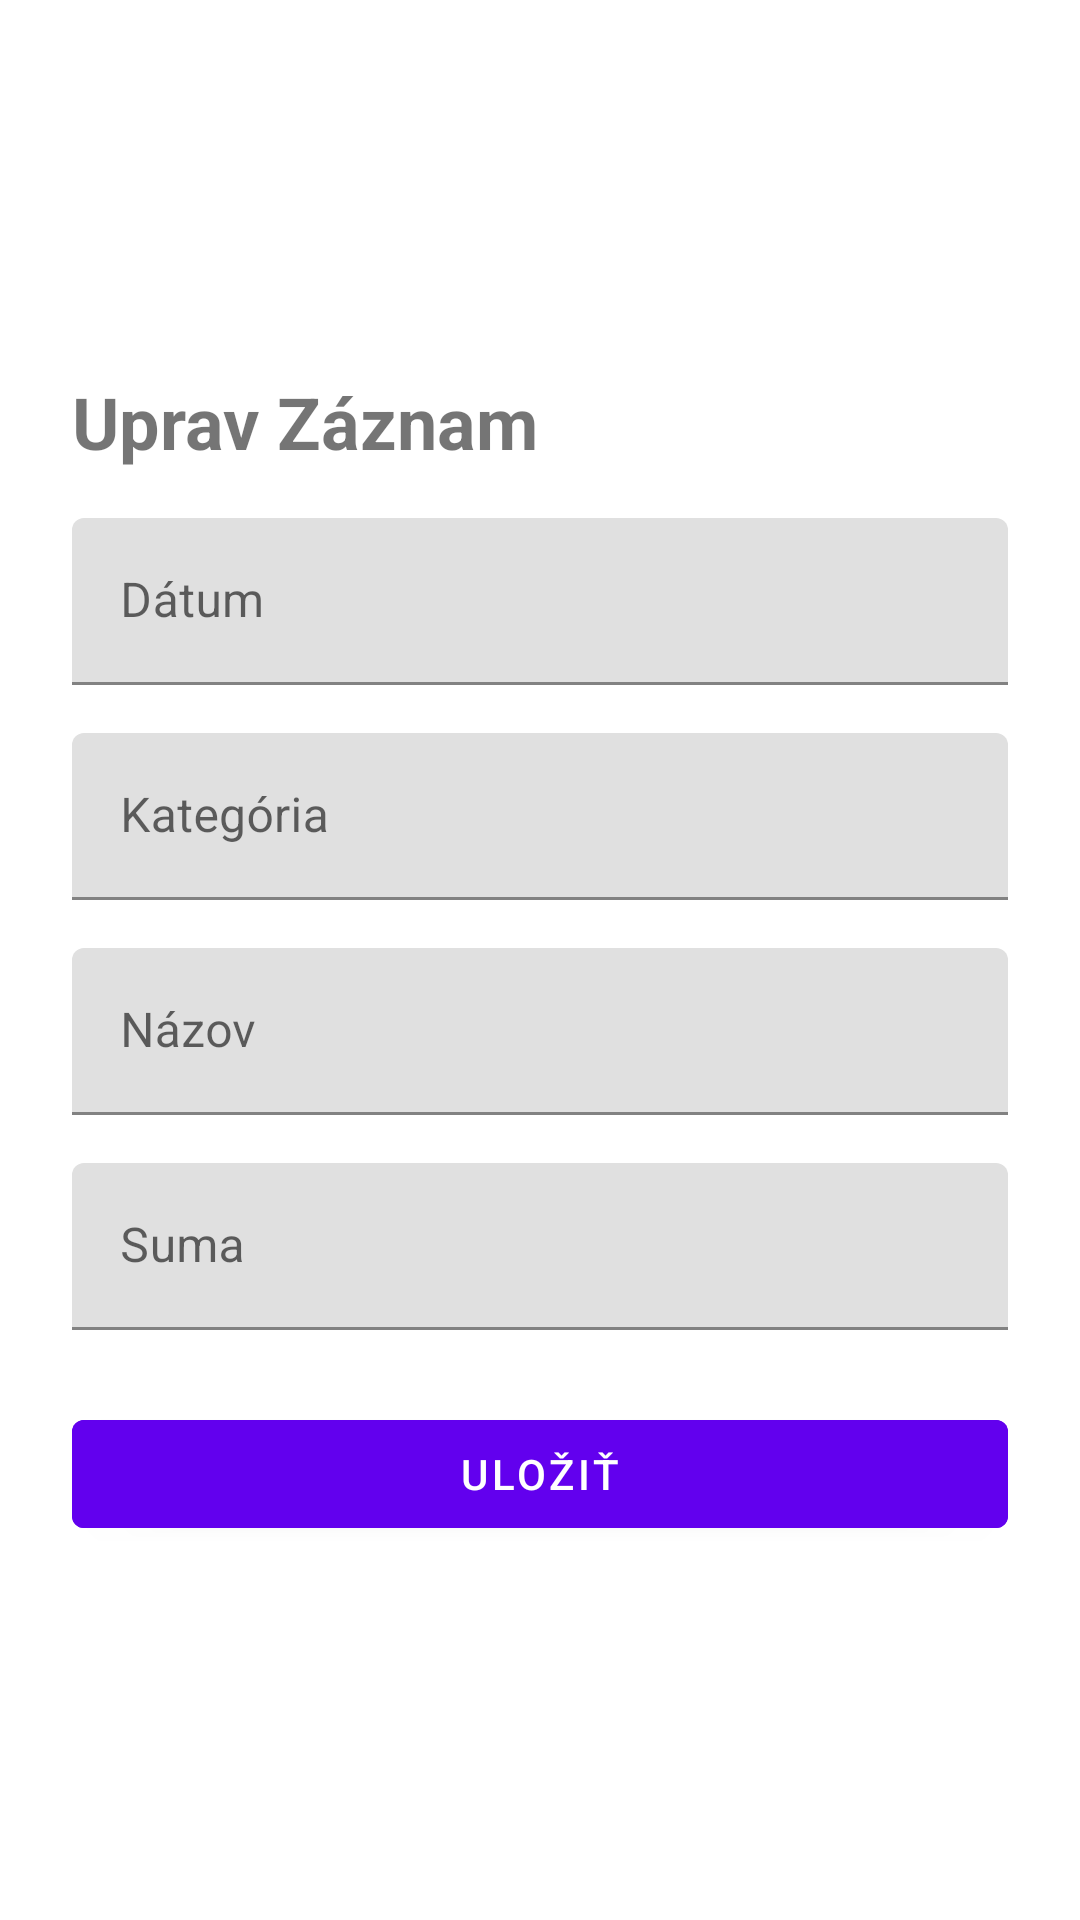

This screen was rendered from an Android layout file. Write that file and the resources it references.
<!-- AndroidManifest.xml: application theme Theme.Moneytrack -->
<!-- res/layout/fragment_edit_transaction.xml -->
<?xml version="1.0" encoding="utf-8"?>
<ScrollView xmlns:android="http://schemas.android.com/apk/res/android"
    android:layout_width="match_parent"
    android:layout_height="match_parent"
    android:padding="24dp">

    <LinearLayout
        android:layout_width="match_parent"
        android:layout_height="wrap_content"
        android:orientation="vertical"
        android:background="?attr/background"
        android:gravity="center_horizontal"
        android:layout_gravity="center">

        <TextView
            android:layout_width="match_parent"
            android:layout_height="wrap_content"
            android:text="Uprav Záznam"
            android:textSize="24sp"
            android:textStyle="bold"
            android:paddingBottom="16dp" />

        <com.google.android.material.textfield.TextInputLayout
            android:layout_width="match_parent"
            android:layout_height="wrap_content"
            android:layout_marginBottom="16dp"
            android:hint="Dátum">

            <com.google.android.material.textfield.TextInputEditText
                android:id="@+id/inputDate"
                android:layout_width="match_parent"
                android:layout_height="wrap_content"
                android:focusable="false"
                android:clickable="true"
                android:inputType="none" />
        </com.google.android.material.textfield.TextInputLayout>

        <com.google.android.material.textfield.TextInputLayout
            android:layout_width="match_parent"
            android:layout_height="wrap_content"
            android:hint="Kategória"
            android:layout_marginBottom="16dp">

            <com.google.android.material.textfield.TextInputEditText
                android:id="@+id/inputCategory"
                android:layout_width="match_parent"
                android:layout_height="wrap_content" />
        </com.google.android.material.textfield.TextInputLayout>

        <com.google.android.material.textfield.TextInputLayout
            android:layout_width="match_parent"
            android:layout_height="wrap_content"
            android:hint="Názov"
            android:layout_marginBottom="16dp">

            <com.google.android.material.textfield.TextInputEditText
                android:id="@+id/inputTitle"
                android:layout_width="match_parent"
                android:layout_height="wrap_content" />
        </com.google.android.material.textfield.TextInputLayout>

        <com.google.android.material.textfield.TextInputLayout
            android:layout_width="match_parent"
            android:layout_height="wrap_content"
            android:hint="Suma"
            android:layout_marginBottom="24dp">

            <com.google.android.material.textfield.TextInputEditText
                android:id="@+id/inputAmount"
                android:layout_width="match_parent"
                android:layout_height="wrap_content"
                android:inputType="numberDecimal" />
        </com.google.android.material.textfield.TextInputLayout>

        <com.google.android.material.button.MaterialButton
            android:id="@+id/buttonSave"
            android:layout_width="match_parent"
            android:layout_height="wrap_content"
            android:text="Uložiť"
            style="@style/Widget.MaterialComponents.Button"
            android:backgroundTint="?attr/colorPrimary"
            android:textColor="@android:color/white" />
    </LinearLayout>
</ScrollView>
<!-- resources referenced by this layout -->
<resources>
  <style name="Theme.Moneytrack" parent="Theme.MaterialComponents.DayNight.NoActionBar">
          
          <item name="colorPrimary">@color/purple_500</item>
          <item name="colorPrimaryVariant">@color/purple_700</item>
          <item name="colorOnPrimary">@color/white</item>
          
          <item name="colorSecondary">@color/teal_200</item>
          <item name="colorSecondaryVariant">@color/teal_700</item>
          <item name="colorOnSecondary">@color/black</item>
          
          <item name="android:statusBarColor">?attr/colorPrimaryVariant</item>
          
          <item name="background">@color/background</item>
          <item name="background_secondary">@color/background_secondary</item>
          <item name="colorOnPrimaryText">@color/black_text</item>
      </style>
  <color name="purple_500">#FF6200EE</color>
  <color name="purple_700">#FF3700B3</color>
  <color name="white">#FFFFFFFF</color>
  <color name="teal_200">#FF03DAC5</color>
  <color name="teal_700">#FF018786</color>
  <color name="black">#FF000000</color>
  <color name="background">#FFFFFF</color>
  <color name="background_secondary">#FFFFFF</color>
  <color name="black_text">#000000</color>
</resources>
